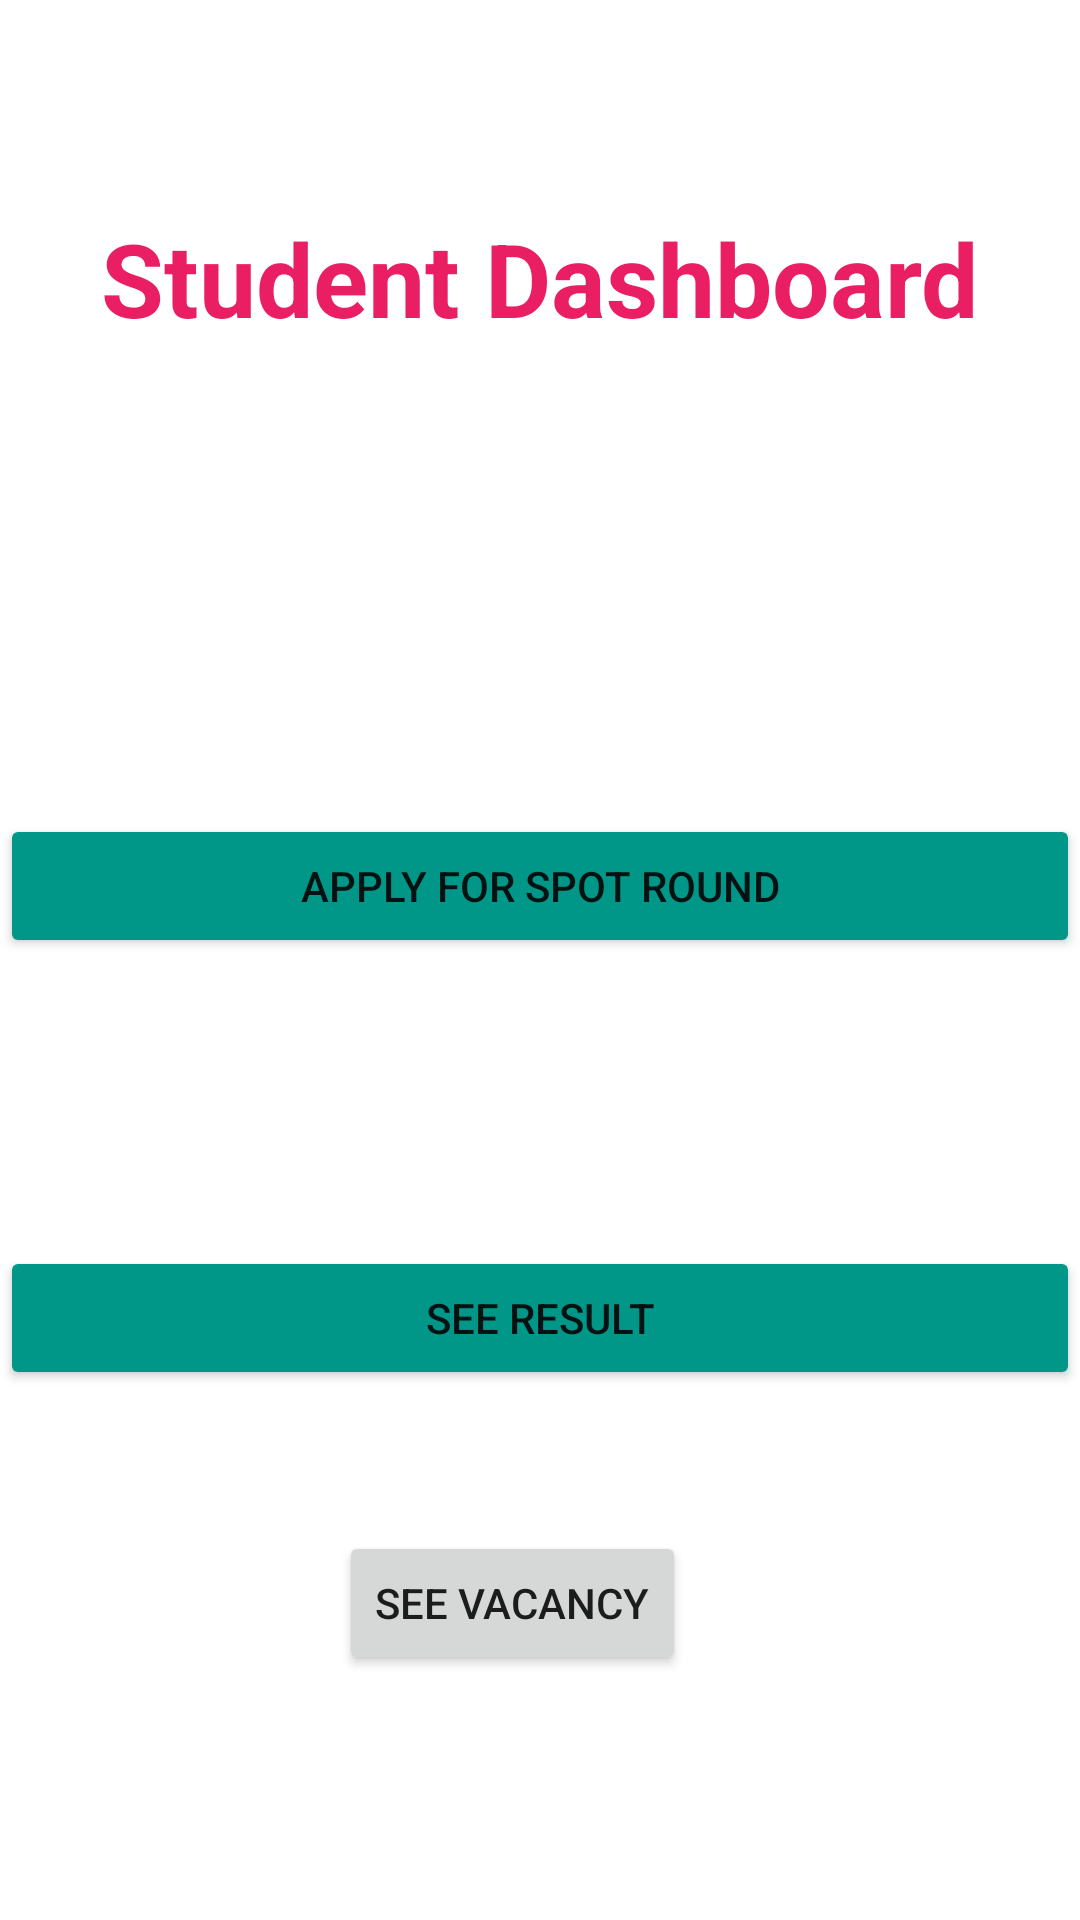

The Android layout XML behind this screen, and the referenced resources:
<!-- AndroidManifest.xml: application theme Theme.Spotround -->
<!-- res/layout/activity_inside_studentlogin.xml -->
<?xml version="1.0" encoding="utf-8"?>
<androidx.constraintlayout.widget.ConstraintLayout xmlns:android="http://schemas.android.com/apk/res/android"
    xmlns:app="http://schemas.android.com/apk/res-auto"
    xmlns:tools="http://schemas.android.com/tools"
    android:id="@+id/see1"
    android:layout_width="match_parent"
    android:layout_height="match_parent"
    tools:context=".InsideStudentlogin">

    <TextView
        android:id="@+id/studentdashboard"
        android:layout_width="wrap_content"
        android:layout_height="wrap_content"
        android:layout_marginTop="70dp"
        android:text="Student Dashboard"
        android:textColor="#E91E63"
        android:textSize="34sp"
        android:textStyle="bold"
        app:layout_constraintEnd_toEndOf="parent"
        app:layout_constraintHorizontal_bias="0.5"
        app:layout_constraintStart_toStartOf="parent"
        app:layout_constraintTop_toTopOf="parent" />

    <Button
        android:id="@+id/profile"
        android:layout_width="match_parent"
        android:layout_height="wrap_content"
        android:layout_below="@id/studentdashboard"
        android:layout_alignParentEnd="true"
        android:layout_alignParentRight="true"
        android:layout_marginTop="156dp"
        android:text="Apply for Spot Round"
        app:backgroundTint="#009688"
        app:layout_constraintEnd_toEndOf="parent"
        app:layout_constraintHorizontal_bias="0.0"
        app:layout_constraintStart_toStartOf="parent"
        app:layout_constraintTop_toBottomOf="@+id/studentdashboard" />

    <Button
        android:id="@+id/result"
        android:layout_width="match_parent"
        android:layout_height="wrap_content"
        android:layout_below="@id/profile"
        android:layout_alignParentEnd="true"
        android:layout_alignParentRight="true"
        android:layout_marginTop="96dp"
        android:text="See Result"
        app:backgroundTint="#009688"
        app:layout_constraintEnd_toEndOf="parent"
        app:layout_constraintHorizontal_bias="0.0"
        app:layout_constraintStart_toStartOf="parent"
        app:layout_constraintTop_toBottomOf="@+id/profile" />

    <Button
        android:id="@+id/button2"
        android:layout_width="wrap_content"
        android:layout_height="wrap_content"
        android:text="See Vacancy"
        app:layout_constraintBottom_toBottomOf="parent"
        app:layout_constraintEnd_toEndOf="parent"
        app:layout_constraintHorizontal_bias="0.463"
        app:layout_constraintStart_toStartOf="parent"
        app:layout_constraintTop_toTopOf="parent"
        app:layout_constraintVertical_bias="0.862" />

</androidx.constraintlayout.widget.ConstraintLayout>
<!-- resources referenced by this layout -->
<resources>
  <style name="Theme.Spotround" parent="Theme.MaterialComponents.DayNight.DarkActionBar">
          
          <item name="colorPrimary">@color/purple_500</item>
          <item name="colorPrimaryVariant">@color/purple_700</item>
          <item name="colorOnPrimary">@color/white</item>
          
          <item name="colorSecondary">@color/teal_200</item>
          <item name="colorSecondaryVariant">@color/teal_700</item>
          <item name="colorOnSecondary">@color/black</item>
          
          <item name="android:statusBarColor" tools:targetApi="l">?attr/colorPrimaryVariant</item>
          
      </style>
  <color name="purple_500">#FF6200EE</color>
  <color name="purple_700">#FF3700B3</color>
  <color name="white">#FFFFFFFF</color>
  <color name="teal_200">#FF03DAC5</color>
  <color name="teal_700">#FF018786</color>
  <color name="black">#FF000000</color>
</resources>
